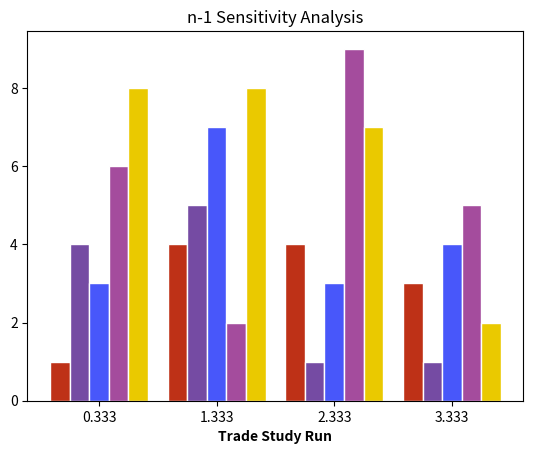

Write the Python code that produced this figure. (Note: this script raises an exception after producing the figure.)
import numpy as np
import matplotlib.pyplot as plt
import random

# takes in list of result lists

def graph(results, names, save_location=None):
    bar_width = 1 / (len(results[0]) + 1)

    print(results)
    print(names)

    np_res = np.array(results)
    bar_matrix = np_res.transpose()
    
    r_array = []
    r_array.append(np.arange(len(bar_matrix[0])))

    for index in range(1, len(bar_matrix)):
        r_array.append([x + bar_width for x in r_array[index - 1]])

    print(r_array)
    
    for i in range(0, len(r_array)):
        randy_beans = [random.randint(0, 255) for x in range(3)]
        hex_code = f'#{randy_beans[0]:02x}{randy_beans[1]:02x}{randy_beans[2]:02x}'
        plt.bar(r_array[i], bar_matrix[i], width=bar_width, color=hex_code, edgecolor='white')


    labels = []
    
    if len(results) > 1:
        labels.append('Orig. Results')
        for name in names:
            labels.append(f'(-){name}')
        print(labels)
        num_sub_bars = len(results[0])
        ticks = [r + ((num_sub_bars -1)/2)*bar_width for r in range(len(results))]
        plt.title('n-1 Sensitivity Analysis')
    else:
        for name in names:
            labels.append(f'{name}')
        ticks = [r * bar_width for r in range(len(results[0]))]
        plt.title('Results')

    plt.xlabel('Trade Study Run', fontweight='bold')
    plt.xticks(ticks, labels)

    if save_location is None:
        plt.show()
    else:
        plt.savefig(save_location)


def test():
    test_data = [[1, 4, 3, 6, 8], [4, 5, 7 , 2, 8], [4, 1, 3,9, 7], [3, 1,4, 5, 2]]
    names = ['catfish', 'cod', 'salmon', 'scallop']
    graph(test_data, names)

if __name__ == '__main__':
    test()
